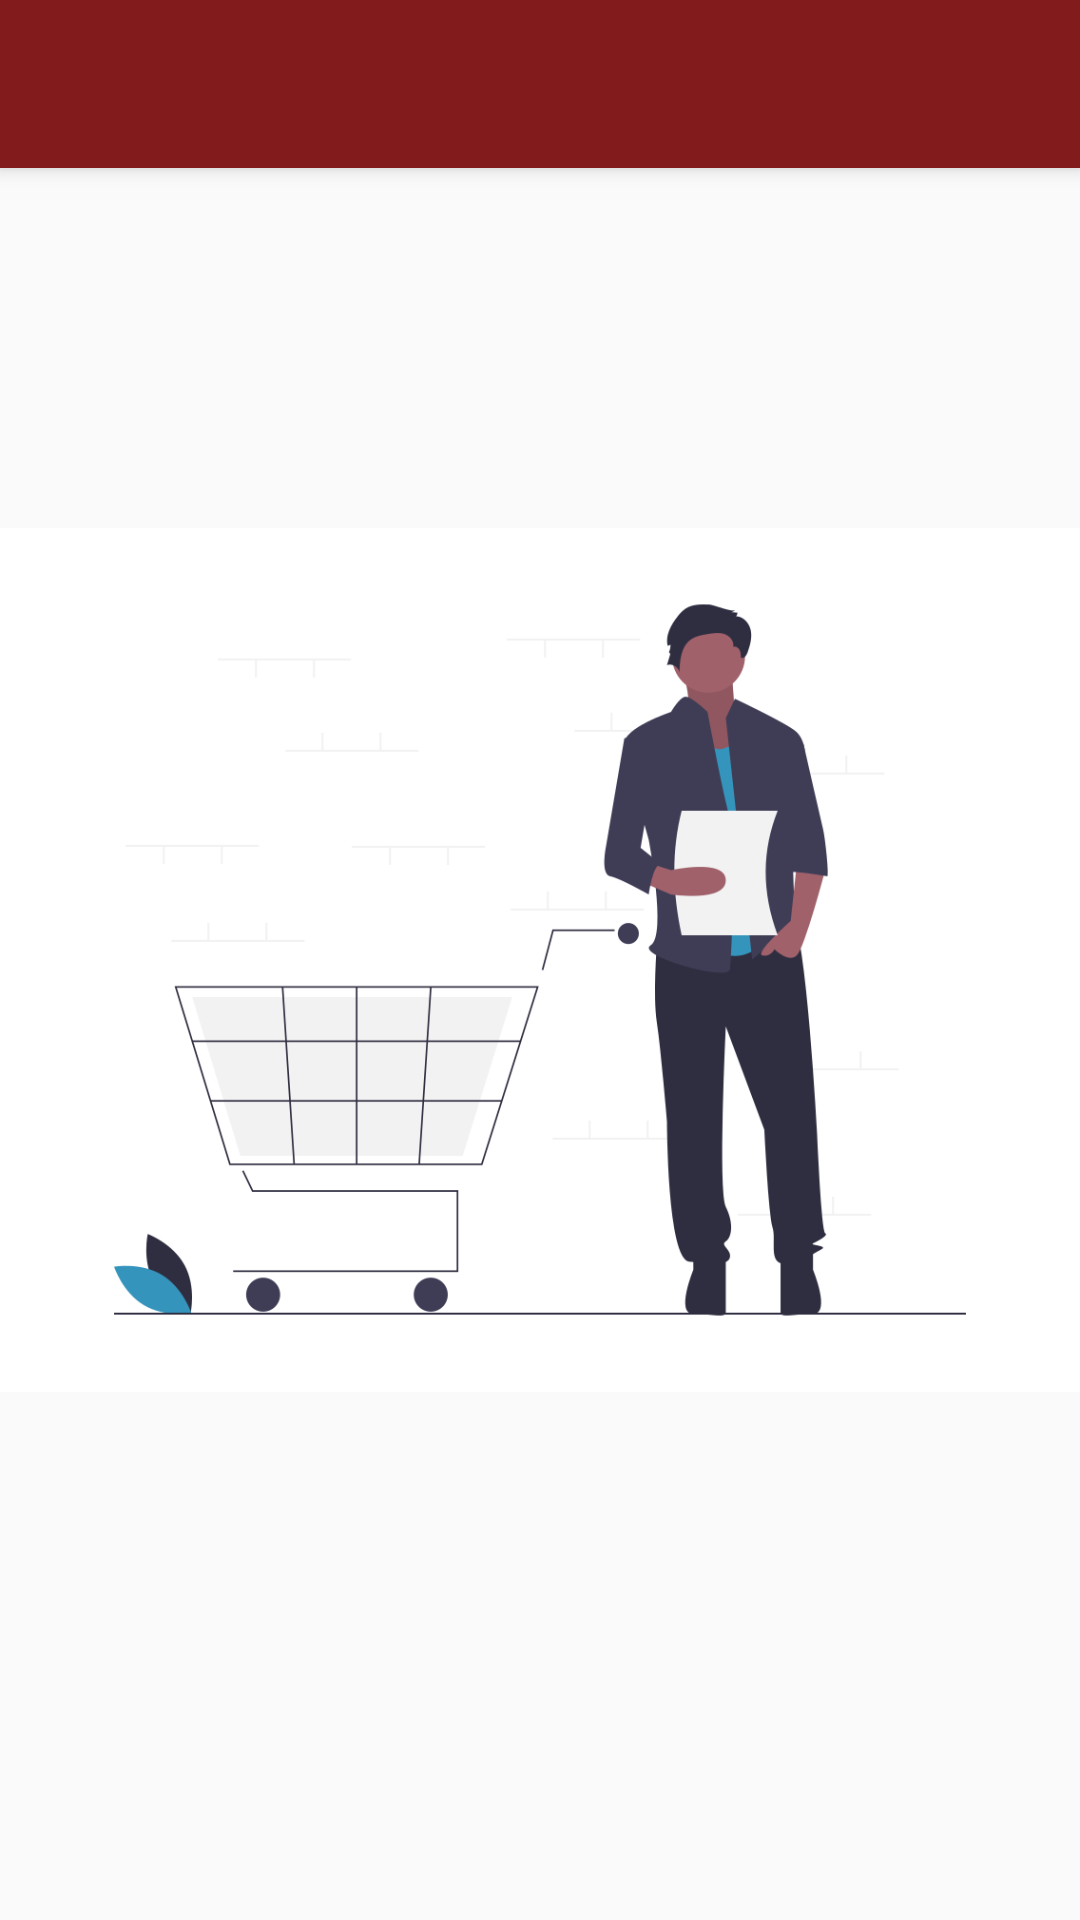

Write the Android layout XML for this screen, with the resource values it uses.
<!-- AndroidManifest.xml: activity theme ProductTheme -->
<!-- res/layout/activity_lista_comprobantes.xml -->
<?xml version="1.0" encoding="utf-8"?>
<androidx.coordinatorlayout.widget.CoordinatorLayout xmlns:android="http://schemas.android.com/apk/res/android"
    xmlns:app="http://schemas.android.com/apk/res-auto"
    xmlns:tools="http://schemas.android.com/tools"
    android:layout_width="match_parent"
    android:layout_height="match_parent"
    android:fitsSystemWindows="true"
    tools:context=".activities.ListaComprobantesActivity">

    <com.google.android.material.appbar.AppBarLayout xmlns:android="http://schemas.android.com/apk/res/android"
        android:layout_width="match_parent"
        android:layout_height="wrap_content">

        <androidx.appcompat.widget.Toolbar
            android:id="@+id/appbar"
            android:layout_width="match_parent"
            android:layout_height="?attr/actionBarSize"
            android:background="?attr/colorPrimary" />
    </com.google.android.material.appbar.AppBarLayout>

    <ImageView
        android:id="@+id/imgFondo"
        android:layout_width="match_parent"
        android:layout_height="wrap_content"
        android:layout_gravity="center"
        android:src="@drawable/empty_cart" />

    <LinearLayout
        android:id="@+id/lyContainer"
        android:layout_width="match_parent"
        android:layout_height="match_parent"
        android:layout_marginTop="55dp"
        android:orientation="vertical"
        android:visibility="gone">

        <androidx.appcompat.widget.SearchView
            android:id="@+id/svBusqueda"
            android:layout_width="match_parent"
            android:layout_height="wrap_content"
            android:layout_margin="5dp"
            android:background="@drawable/border1"
            app:iconifiedByDefault="false"
            app:queryHint="Filtrar" />

        <androidx.recyclerview.widget.RecyclerView
            android:id="@+id/rvComprobantes"
            android:layout_width="match_parent"
            android:layout_height="wrap_content"
            android:orientation="vertical"
            app:layoutManager="androidx.recyclerview.widget.LinearLayoutManager" />
    </LinearLayout>

</androidx.coordinatorlayout.widget.CoordinatorLayout>
<!-- resources referenced by this layout -->
<resources>
  <!-- drawable border1 (drawable) -->
  <?xml version="1.0" encoding="utf-8"?>
  <shape xmlns:android="http://schemas.android.com/apk/res/android"
      android:shape="rectangle" android:padding="10dp">
      <solid android:color="#FFFFFF"/>
      <stroke android:color="#464444" android:width="1dp"/>
      <corners
          android:bottomRightRadius="15dp"
          android:bottomLeftRadius="15dp"
          android:topLeftRadius="15dp"
          android:topRightRadius="15dp"/>
      <margin
          android:left="5dp"
          android:right="5dp"
          android:top="5dp"
          android:bottom="5dp"/>
  </shape>
  <!-- drawable empty_cart: png bitmap (drawable, 40560 bytes) -->
  <style name="ProductTheme" parent="Theme.AppCompat.Light.NoActionBar">
          
          <item name="colorPrimary">@color/black_overlay2</item>
          <item name="colorPrimaryDark">@color/colorDate</item>
          <item name="colorAccent">@color/colorDate</item>
          <item name="android:windowActionBar">true</item>
          <item name="android:windowNoTitle">true</item>
          <item name="android:navigationBarColor">@color/colorDate</item>
      </style>
  <color name="black_overlay2">#F3831B1B</color>
  <color name="colorDate">#004087</color>
</resources>
